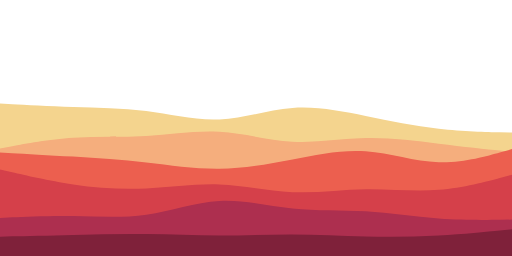
t = 0.00 s
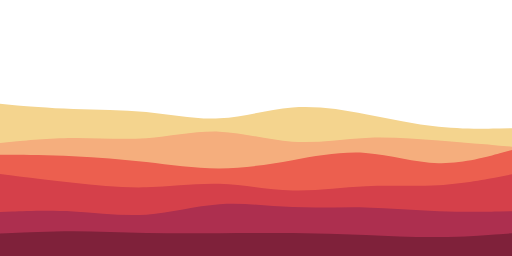
t = 1.67 s
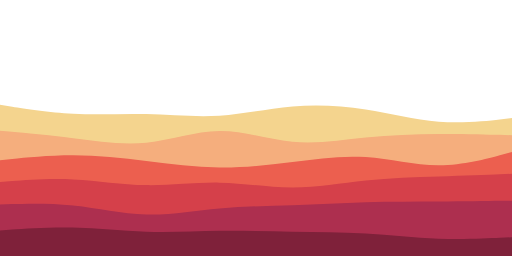
t = 3.33 s
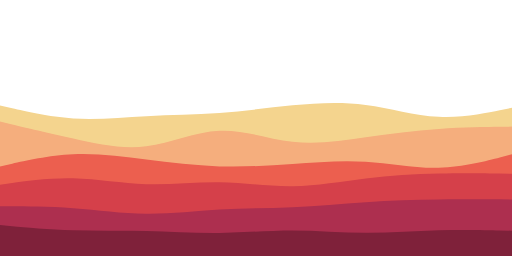
t = 5.00 s
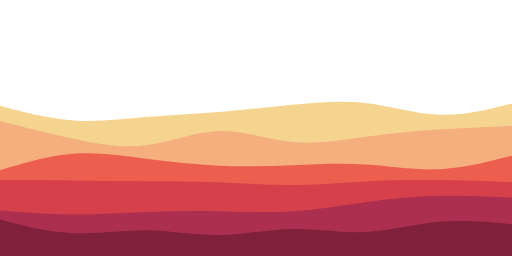
t = 6.67 s
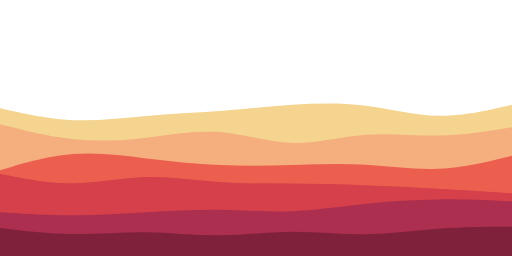
t = 8.33 s

The animated SVG that drew these frames (rendered in a browser with its animation timeline set to each time). Animation: 6 SMIL elements (animate=6); frames cover the first 8.33 s, repeats indefinitely.

<svg class="waves" viewBox="0 0 900 450" width="900" height="450" preserveAspectRatio="none" xmlns="http://www.w3.org/2000/svg"
    xmlns:xlink="http://www.w3.org/1999/xlink" version="1.1">
    <!-- specify the d value if the browser doesn't support <animate> for some reason -->
    <path
        d="M0 182L21.5 183.2C43 184.3 86 186.7 128.8 188C171.7 189.3 214.3 189.7 257.2 195.3C300 201 343 212 385.8 210C428.7 208 471.3 193 514.2 189.8C557 186.7 600 195.3 642.8 204C685.7 212.7 728.3 221.3 771.2 226.2C814 231 857 232 878.5 232.5L900 233L900 451L878.5 451C857 451 814 451 771.2 451C728.3 451 685.7 451 642.8 451C600 451 557 451 514.2 451C471.3 451 428.7 451 385.8 451C343 451 300 451 257.2 451C214.3 451 171.7 451 128.8 451C86 451 43 451 21.5 451L0 451Z"
        fill="#f4d48e">
    
        <animate
            repeatCount="indefinite"
            attributeName="d"
            dur="20s"
            values="
                M0 182L21.5 183.2C43 184.3 86 186.7 128.8 188C171.7 189.3 214.3 189.7 257.2 195.3C300 201 343 212 385.8 210C428.7 208 471.3 193 514.2 189.8C557 186.7 600 195.3 642.8 204C685.7 212.7 728.3 221.3 771.2 226.2C814 231 857 232 878.5 232.5L900 233L900 451L878.5 451C857 451 814 451 771.2 451C728.3 451 685.7 451 642.8 451C600 451 557 451 514.2 451C471.3 451 428.7 451 385.8 451C343 451 300 451 257.2 451C214.3 451 171.7 451 128.8 451C86 451 43 451 21.5 451L0 451Z
                ;
                M0 186L21.5 191.7C43 197.3 86 208.7 128.8 211.7C171.7 214.7 214.3 209.3 257.2 205.7C300 202 343 200 385.8 196.7C428.7 193.3 471.3 188.7 514.2 184.3C557 180 600 176 642.8 181C685.7 186 728.3 200 771.2 201.7C814 203.3 857 192.7 878.5 187.3L900 182L900 451L878.5 451C857 451 814 451 771.2 451C728.3 451 685.7 451 642.8 451C600 451 557 451 514.2 451C471.3 451 428.7 451 385.8 451C343 451 300 451 257.2 451C214.3 451 171.7 451 128.8 451C86 451 43 451 21.5 451L0 451Z
                ;
                M0 215L21.5 214.3C43 213.7 86 212.3 128.8 208C171.7 203.7 214.3 196.3 257.2 192.8C300 189.3 343 189.7 385.8 186.7C428.7 183.7 471.3 177.3 514.2 183C557 188.7 600 206.3 642.8 213.8C685.7 221.3 728.3 218.7 771.2 214C814 209.3 857 202.7 878.5 199.3L900 196L900 451L878.5 451C857 451 814 451 771.2 451C728.3 451 685.7 451 642.8 451C600 451 557 451 514.2 451C471.3 451 428.7 451 385.8 451C343 451 300 451 257.2 451C214.3 451 171.7 451 128.8 451C86 451 43 451 21.5 451L0 451Z
                ;
                M0 182L21.5 183.2C43 184.3 86 186.7 128.8 188C171.7 189.3 214.3 189.7 257.2 195.3C300 201 343 212 385.8 210C428.7 208 471.3 193 514.2 189.8C557 186.7 600 195.3 642.8 204C685.7 212.7 728.3 221.3 771.2 226.2C814 231 857 232 878.5 232.5L900 233L900 451L878.5 451C857 451 814 451 771.2 451C728.3 451 685.7 451 642.8 451C600 451 557 451 514.2 451C471.3 451 428.7 451 385.8 451C343 451 300 451 257.2 451C214.3 451 171.7 451 128.8 451C86 451 43 451 21.5 451L0 451Z
            "
            keySplines="
                0.364212423249 0 0.635787576751 1;
                0.364212423249 0 0.635787576751 1;
                0.364212423249 0 0.635787576751 1
            "
            calcMode="spline"
        />
    </path>
    <path
        d="M0 261L21.5 257C43 253 86 245 128.8 242.2C171.7 239.3 214.3 241.7 257.2 239.2C300 236.7 343 229.3 385.8 231.8C428.7 234.3 471.3 246.7 514.2 249C557 251.3 600 243.7 642.8 242.7C685.7 241.7 728.3 247.3 771.2 252.5C814 257.7 857 262.3 878.5 264.7L900 267L900 451L878.5 451C857 451 814 451 771.2 451C728.3 451 685.7 451 642.8 451C600 451 557 451 514.2 451C471.3 451 428.7 451 385.8 451C343 451 300 451 257.2 451C214.3 451 171.7 451 128.8 451C86 451 43 451 21.5 451L0 451Z"
        fill="#f5ae7d">
    
        <animate
            repeatCount="indefinite"
            attributeName="d"
            dur="17s"
            values="
                M0 261L21.5 257C43 253 86 245 128.8 242.2C171.7 239.3 214.3 241.7 257.2 239.2C300 236.7 343 229.3 385.8 231.8C428.7 234.3 471.3 246.7 514.2 249C557 251.3 600 243.7 642.8 242.7C685.7 241.7 728.3 247.3 771.2 252.5C814 257.7 857 262.3 878.5 264.7L900 267L900 451L878.5 451C857 451 814 451 771.2 451C728.3 451 685.7 451 642.8 451C600 451 557 451 514.2 451C471.3 451 428.7 451 385.8 451C343 451 300 451 257.2 451C214.3 451 171.7 451 128.8 451C86 451 43 451 21.5 451L0 451Z
                ;
                M0 212L21.5 217.3C43 222.7 86 233.3 128.8 243.5C171.7 253.7 214.3 263.3 257.2 257.8C300 252.3 343 231.7 385.8 229.7C428.7 227.7 471.3 244.3 514.2 249.3C557 254.3 600 247.7 642.8 241.3C685.7 235 728.3 229 771.2 225.7C814 222.3 857 221.7 878.5 221.3L900 221L900 451L878.5 451C857 451 814 451 771.2 451C728.3 451 685.7 451 642.8 451C600 451 557 451 514.2 451C471.3 451 428.7 451 385.8 451C343 451 300 451 257.2 451C214.3 451 171.7 451 128.8 451C86 451 43 451 21.5 451L0 451Z
                ;
                M0 226L21.5 231.7C43 237.3 86 248.7 128.8 246.2C171.7 243.7 214.3 227.3 257.2 222.8C300 218.3 343 225.7 385.8 235.3C428.7 245 471.3 257 514.2 253.7C557 250.3 600 231.7 642.8 231.8C685.7 232 728.3 251 771.2 253.3C814 255.7 857 241.3 878.5 234.2L900 227L900 451L878.5 451C857 451 814 451 771.2 451C728.3 451 685.7 451 642.8 451C600 451 557 451 514.2 451C471.3 451 428.7 451 385.8 451C343 451 300 451 257.2 451C214.3 451 171.7 451 128.8 451C86 451 43 451 21.5 451L0 451Z
                ;
                M0 261L21.5 257C43 253 86 245 128.8 242.2C171.7 239.3 214.3 241.7 257.2 239.2C300 236.7 343 229.3 385.8 231.8C428.7 234.3 471.3 246.7 514.2 249C557 251.3 600 243.7 642.8 242.7C685.7 241.7 728.3 247.3 771.2 252.5C814 257.7 857 262.3 878.5 264.7L900 267L900 451L878.5 451C857 451 814 451 771.2 451C728.3 451 685.7 451 642.8 451C600 451 557 451 514.2 451C471.3 451 428.7 451 385.8 451C343 451 300 451 257.2 451C214.3 451 171.7 451 128.8 451C86 451 43 451 21.5 451L0 451Z
            "
            keySplines="
                0.364212423249 0 0.635787576751 1;
                0.364212423249 0 0.635787576751 1;
                0.364212423249 0 0.635787576751 1
            "
            calcMode="spline"
        />
    </path>
    <path
        d="M0 268L21.5 269.2C43 270.3 86 272.7 128.8 275.3C171.7 278 214.3 281 257.2 285.8C300 290.7 343 297.3 385.8 296.8C428.7 296.3 471.3 288.7 514.2 280.3C557 272 600 263 642.8 266C685.7 269 728.3 284 771.2 285.3C814 286.7 857 274.3 878.5 268.2L900 262L900 451L878.5 451C857 451 814 451 771.2 451C728.3 451 685.7 451 642.8 451C600 451 557 451 514.2 451C471.3 451 428.7 451 385.8 451C343 451 300 451 257.2 451C214.3 451 171.7 451 128.8 451C86 451 43 451 21.5 451L0 451Z"
        fill="#EC5F4F">
    
        <animate
            repeatCount="indefinite"
            attributeName="d"
            dur="22s"
            values="
                M0 268L21.5 269.2C43 270.3 86 272.7 128.8 275.3C171.7 278 214.3 281 257.2 285.8C300 290.7 343 297.3 385.8 296.8C428.7 296.3 471.3 288.7 514.2 280.3C557 272 600 263 642.8 266C685.7 269 728.3 284 771.2 285.3C814 286.7 857 274.3 878.5 268.2L900 262L900 451L878.5 451C857 451 814 451 771.2 451C728.3 451 685.7 451 642.8 451C600 451 557 451 514.2 451C471.3 451 428.7 451 385.8 451C343 451 300 451 257.2 451C214.3 451 171.7 451 128.8 451C86 451 43 451 21.5 451L0 451Z
                ;
                M0 300L21.5 293.3C43 286.7 86 273.3 128.8 270C171.7 266.7 214.3 273.3 257.2 279C300 284.7 343 289.3 385.8 291.2C428.7 293 471.3 292 514.2 290.5C557 289 600 287 642.8 289.7C685.7 292.3 728.3 299.7 771.2 297.8C814 296 857 285 878.5 279.5L900 274L900 451L878.5 451C857 451 814 451 771.2 451C728.3 451 685.7 451 642.8 451C600 451 557 451 514.2 451C471.3 451 428.7 451 385.8 451C343 451 300 451 257.2 451C214.3 451 171.7 451 128.8 451C86 451 43 451 21.5 451L0 451Z
                ;
                M0 283L21.5 285.5C43 288 86 293 128.8 289.3C171.7 285.7 214.3 273.3 257.2 266.3C300 259.3 343 257.7 385.8 261.8C428.7 266 471.3 276 514.2 281.3C557 286.7 600 287.3 642.8 284.2C685.7 281 728.3 274 771.2 270.8C814 267.7 857 268.3 878.5 268.7L900 269L900 451L878.5 451C857 451 814 451 771.2 451C728.3 451 685.7 451 642.8 451C600 451 557 451 514.2 451C471.3 451 428.7 451 385.8 451C343 451 300 451 257.2 451C214.3 451 171.7 451 128.8 451C86 451 43 451 21.5 451L0 451Z
                ;
                M0 268L21.5 269.2C43 270.3 86 272.7 128.8 275.3C171.7 278 214.3 281 257.2 285.8C300 290.7 343 297.3 385.8 296.8C428.7 296.3 471.3 288.7 514.2 280.3C557 272 600 263 642.8 266C685.7 269 728.3 284 771.2 285.3C814 286.7 857 274.3 878.5 268.2L900 262L900 451L878.5 451C857 451 814 451 771.2 451C728.3 451 685.7 451 642.8 451C600 451 557 451 514.2 451C471.3 451 428.7 451 385.8 451C343 451 300 451 257.2 451C214.3 451 171.7 451 128.8 451C86 451 43 451 21.5 451L0 451Z
            "
            keySplines="
                0.364212423249 0 0.635787576751 1;
                0.364212423249 0 0.635787576751 1;
                0.364212423249 0 0.635787576751 1
            "
            calcMode="spline"
        />
    </path>
    <path
        d="M0 298L21.5 303C43 308 86 318 128.8 324.3C171.7 330.7 214.3 333.3 257.2 331.3C300 329.3 343 322.7 385.8 324.3C428.7 326 471.3 336 514.2 337.8C557 339.7 600 333.3 642.8 332.7C685.7 332 728.3 337 771.2 333.7C814 330.3 857 318.7 878.5 312.8L900 307L900 451L878.5 451C857 451 814 451 771.2 451C728.3 451 685.7 451 642.8 451C600 451 557 451 514.2 451C471.3 451 428.7 451 385.8 451C343 451 300 451 257.2 451C214.3 451 171.7 451 128.8 451C86 451 43 451 21.5 451L0 451Z"
        fill="#D5404A">
    
        <animate
            repeatCount="indefinite"
            attributeName="d"
            dur="14s"
            values="
                M0 298L21.5 303C43 308 86 318 128.8 324.3C171.7 330.7 214.3 333.3 257.2 331.3C300 329.3 343 322.7 385.8 324.3C428.7 326 471.3 336 514.2 337.8C557 339.7 600 333.3 642.8 332.7C685.7 332 728.3 337 771.2 333.7C814 330.3 857 318.7 878.5 312.8L900 307L900 451L878.5 451C857 451 814 451 771.2 451C728.3 451 685.7 451 642.8 451C600 451 557 451 514.2 451C471.3 451 428.7 451 385.8 451C343 451 300 451 257.2 451C214.3 451 171.7 451 128.8 451C86 451 43 451 21.5 451L0 451Z
                ;
                M0 325L21.5 321.8C43 318.7 86 312.3 128.8 313.3C171.7 314.3 214.3 322.7 257.2 324C300 325.3 343 319.7 385.8 320.3C428.7 321 471.3 328 514.2 327.5C557 327 600 319 642.8 313.7C685.7 308.3 728.3 305.7 771.2 304.7C814 303.7 857 304.3 878.5 304.7L900 305L900 451L878.5 451C857 451 814 451 771.2 451C728.3 451 685.7 451 642.8 451C600 451 557 451 514.2 451C471.3 451 428.7 451 385.8 451C343 451 300 451 257.2 451C214.3 451 171.7 451 128.8 451C86 451 43 451 21.5 451L0 451Z
                ;
                M0 303L21.5 308.2C43 313.3 86 323.7 128.8 323.2C171.7 322.7 214.3 311.3 257.2 309.8C300 308.3 343 316.7 385.8 320C428.7 323.3 471.3 321.7 514.2 322C557 322.3 600 324.7 642.8 327.2C685.7 329.7 728.3 332.3 771.2 335.2C814 338 857 341 878.5 342.5L900 344L900 451L878.5 451C857 451 814 451 771.2 451C728.3 451 685.7 451 642.8 451C600 451 557 451 514.2 451C471.3 451 428.7 451 385.8 451C343 451 300 451 257.2 451C214.3 451 171.7 451 128.8 451C86 451 43 451 21.5 451L0 451Z
                ;
                M0 298L21.5 303C43 308 86 318 128.8 324.3C171.7 330.7 214.3 333.3 257.2 331.3C300 329.3 343 322.7 385.8 324.3C428.7 326 471.3 336 514.2 337.8C557 339.7 600 333.3 642.8 332.7C685.7 332 728.3 337 771.2 333.7C814 330.3 857 318.7 878.5 312.8L900 307L900 451L878.5 451C857 451 814 451 771.2 451C728.3 451 685.7 451 642.8 451C600 451 557 451 514.2 451C471.3 451 428.7 451 385.8 451C343 451 300 451 257.2 451C214.3 451 171.7 451 128.8 451C86 451 43 451 21.5 451L0 451Z
            "
            keySplines="
                0.364212423249 0 0.635787576751 1;
                0.364212423249 0 0.635787576751 1;
                0.364212423249 0 0.635787576751 1
            "
            calcMode="spline"
        />
    </path>
    <path
        d="M0 383L21.5 382C43 381 86 379 128.8 379.7C171.7 380.3 214.3 383.7 257.2 377.5C300 371.3 343 355.7 385.8 353.3C428.7 351 471.3 362 514.2 366.5C557 371 600 369 642.8 371.5C685.7 374 728.3 381 771.2 384.2C814 387.3 857 386.7 878.5 386.3L900 386L900 451L878.5 451C857 451 814 451 771.2 451C728.3 451 685.7 451 642.8 451C600 451 557 451 514.2 451C471.3 451 428.7 451 385.8 451C343 451 300 451 257.2 451C214.3 451 171.7 451 128.8 451C86 451 43 451 21.5 451L0 451Z"
        fill="#AD2F4F">
    
        <animate
            repeatCount="indefinite"
            attributeName="d"
            dur="11s"
            values="
                M0 383L21.5 382C43 381 86 379 128.8 379.7C171.7 380.3 214.3 383.7 257.2 377.5C300 371.3 343 355.7 385.8 353.3C428.7 351 471.3 362 514.2 366.5C557 371 600 369 642.8 371.5C685.7 374 728.3 381 771.2 384.2C814 387.3 857 386.7 878.5 386.3L900 386L900 451L878.5 451C857 451 814 451 771.2 451C728.3 451 685.7 451 642.8 451C600 451 557 451 514.2 451C471.3 451 428.7 451 385.8 451C343 451 300 451 257.2 451C214.3 451 171.7 451 128.8 451C86 451 43 451 21.5 451L0 451Z
                ;
                M0 359L21.5 358.3C43 357.7 86 356.3 128.8 360.8C171.7 365.3 214.3 375.7 257.2 377C300 378.3 343 370.7 385.8 366.7C428.7 362.7 471.3 362.3 514.2 360.8C557 359.3 600 356.7 642.8 355.3C685.7 354 728.3 354 771.2 353.7C814 353.3 857 352.7 878.5 352.3L900 352L900 451L878.5 451C857 451 814 451 771.2 451C728.3 451 685.7 451 642.8 451C600 451 557 451 514.2 451C471.3 451 428.7 451 385.8 451C343 451 300 451 257.2 451C214.3 451 171.7 451 128.8 451C86 451 43 451 21.5 451L0 451Z
                ;
                M0 371L21.5 372.8C43 374.7 86 378.3 128.8 378.2C171.7 378 214.3 374 257.2 372.2C300 370.3 343 370.7 385.8 371.8C428.7 373 471.3 375 514.2 372.2C557 369.3 600 361.7 642.8 355.5C685.7 349.3 728.3 344.7 771.2 343.5C814 342.3 857 344.7 878.5 345.8L900 347L900 451L878.5 451C857 451 814 451 771.2 451C728.3 451 685.7 451 642.8 451C600 451 557 451 514.2 451C471.3 451 428.7 451 385.8 451C343 451 300 451 257.2 451C214.3 451 171.7 451 128.8 451C86 451 43 451 21.5 451L0 451Z
                ;
                M0 383L21.5 382C43 381 86 379 128.8 379.7C171.7 380.3 214.3 383.7 257.2 377.5C300 371.3 343 355.7 385.8 353.3C428.7 351 471.3 362 514.2 366.5C557 371 600 369 642.8 371.5C685.7 374 728.3 381 771.2 384.2C814 387.3 857 386.7 878.5 386.3L900 386L900 451L878.5 451C857 451 814 451 771.2 451C728.3 451 685.7 451 642.8 451C600 451 557 451 514.2 451C471.3 451 428.7 451 385.8 451C343 451 300 451 257.2 451C214.3 451 171.7 451 128.8 451C86 451 43 451 21.5 451L0 451Z
            "
            keySplines="
                0.364212423249 0 0.635787576751 1;
                0.364212423249 0 0.635787576751 1;
                0.364212423249 0 0.635787576751 1
            "
            calcMode="spline"
        />
    </path>
    <path
        d="M0 416L21.5 415.5C43 415 86 414 128.8 413C171.7 412 214.3 411 257.2 411.5C300 412 343 414 385.8 414C428.7 414 471.3 412 514.2 412.2C557 412.3 600 414.7 642.8 415.7C685.7 416.7 728.3 416.3 771.2 414C814 411.7 857 407.3 878.5 405.2L900 403L900 451L878.5 451C857 451 814 451 771.2 451C728.3 451 685.7 451 642.8 451C600 451 557 451 514.2 451C471.3 451 428.7 451 385.8 451C343 451 300 451 257.2 451C214.3 451 171.7 451 128.8 451C86 451 43 451 21.5 451L0 451Z"
        fill="#7F213A">
    
        <animate
            repeatCount="indefinite"
            attributeName="d"
            dur="10s"
            values="
                M0 416L21.5 415.5C43 415 86 414 128.8 413C171.7 412 214.3 411 257.2 411.5C300 412 343 414 385.8 414C428.7 414 471.3 412 514.2 412.2C557 412.3 600 414.7 642.8 415.7C685.7 416.7 728.3 416.3 771.2 414C814 411.7 857 407.3 878.5 405.2L900 403L900 451L878.5 451C857 451 814 451 771.2 451C728.3 451 685.7 451 642.8 451C600 451 557 451 514.2 451C471.3 451 428.7 451 385.8 451C343 451 300 451 257.2 451C214.3 451 171.7 451 128.8 451C86 451 43 451 21.5 451L0 451Z
                ;
                M0 405L21.5 403.5C43 402 86 399 128.8 400C171.7 401 214.3 406 257.2 407.3C300 408.7 343 406.3 385.8 405.8C428.7 405.3 471.3 406.7 514.2 407.3C557 408 600 408 642.8 410.5C685.7 413 728.3 418 771.2 419.5C814 421 857 419 878.5 418L900 417L900 451L878.5 451C857 451 814 451 771.2 451C728.3 451 685.7 451 642.8 451C600 451 557 451 514.2 451C471.3 451 428.7 451 385.8 451C343 451 300 451 257.2 451C214.3 451 171.7 451 128.8 451C86 451 43 451 21.5 451L0 451Z
                ;
                M0 386L21.5 391.5C43 397 86 408 128.8 409.8C171.7 411.7 214.3 404.3 257.2 404.8C300 405.3 343 413.7 385.8 413.2C428.7 412.7 471.3 403.3 514.2 402.7C557 402 600 410 642.8 408C685.7 406 728.3 394 771.2 390C814 386 857 390 878.5 392L900 394L900 451L878.5 451C857 451 814 451 771.2 451C728.3 451 685.7 451 642.8 451C600 451 557 451 514.2 451C471.3 451 428.7 451 385.8 451C343 451 300 451 257.2 451C214.3 451 171.7 451 128.8 451C86 451 43 451 21.5 451L0 451Z
                ;
                M0 416L21.5 415.5C43 415 86 414 128.8 413C171.7 412 214.3 411 257.2 411.5C300 412 343 414 385.8 414C428.7 414 471.3 412 514.2 412.2C557 412.3 600 414.7 642.8 415.7C685.7 416.7 728.3 416.3 771.2 414C814 411.7 857 407.3 878.5 405.2L900 403L900 451L878.5 451C857 451 814 451 771.2 451C728.3 451 685.7 451 642.8 451C600 451 557 451 514.2 451C471.3 451 428.7 451 385.8 451C343 451 300 451 257.2 451C214.3 451 171.7 451 128.8 451C86 451 43 451 21.5 451L0 451Z
            "
            keySplines="
                0.364212423249 0 0.635787576751 1;
                0.364212423249 0 0.635787576751 1;
                0.364212423249 0 0.635787576751 1
            "
            calcMode="spline"
        />
    </path>
</svg>
